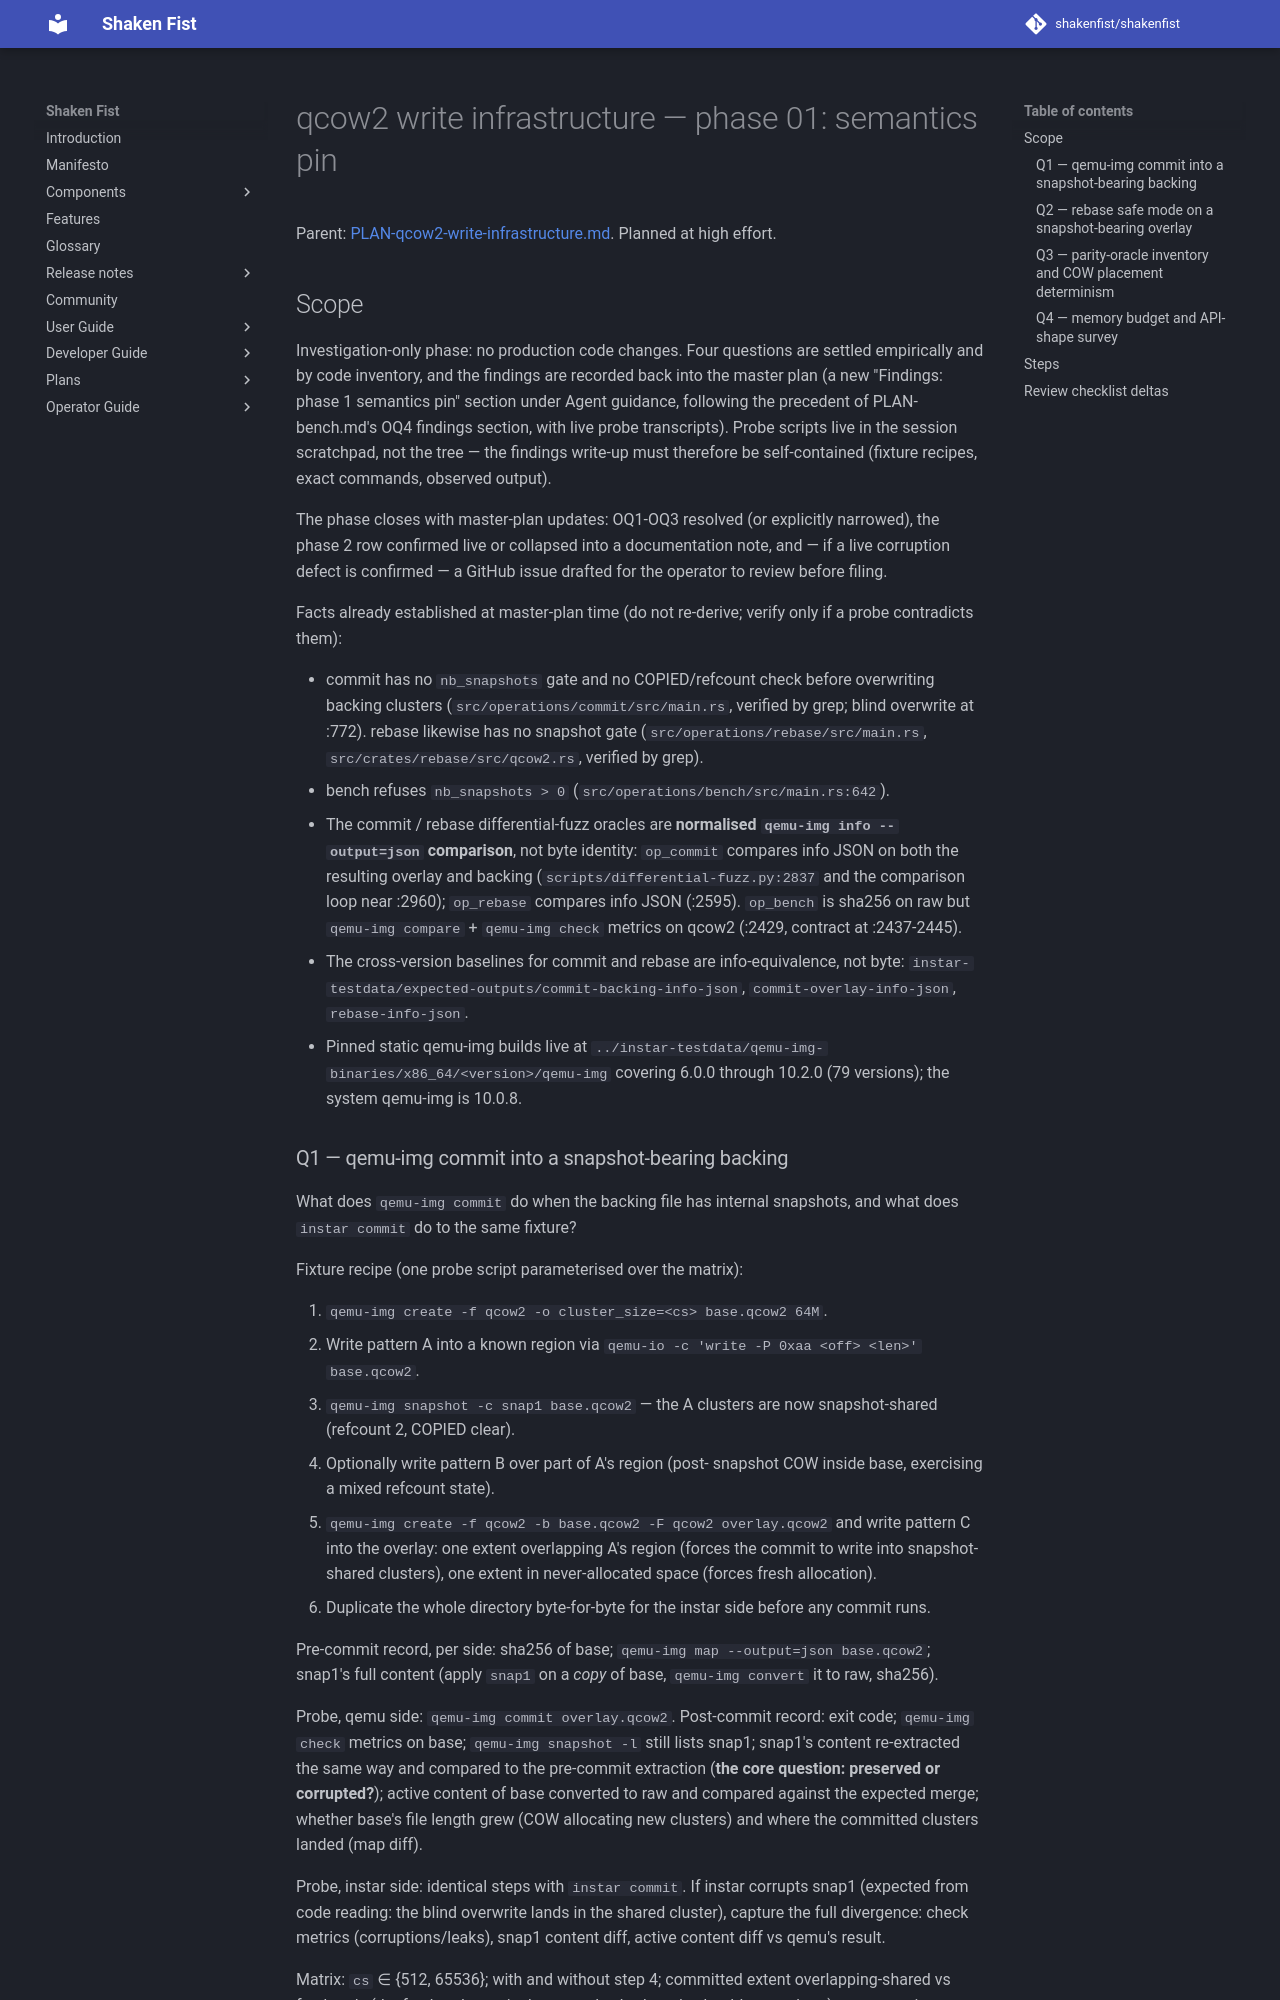

repository: shakenfist/shakenfist · page: components/instar/plans/PLAN-qcow2-write-infrastructure-phase-01-semantics/index.html · generator: mkdocs

# qcow2 write infrastructure — phase 01: semantics pin

Parent:
[PLAN-qcow2-write-infrastructure.md](/components/instar/plans/PLAN-qcow2-write-infrastructure/).
Planned at high effort.

## Scope

Investigation-only phase: no production code changes. Four
questions are settled empirically and by code inventory, and the
findings are recorded back into the master plan (a new
"Findings: phase 1 semantics pin" section under Agent guidance,
following the precedent of PLAN-bench.md's OQ4 findings section,
with live probe transcripts). Probe scripts live in the session
scratchpad, not the tree — the findings write-up must therefore
be self-contained (fixture recipes, exact commands, observed
output).

The phase closes with master-plan updates: OQ1-OQ3 resolved (or
explicitly narrowed), the phase 2 row confirmed live or collapsed
into a documentation note, and — if a live corruption defect is
confirmed — a GitHub issue drafted for the operator to review
before filing.

Facts already established at master-plan time (do not re-derive;
verify only if a probe contradicts them):

* commit has no `nb_snapshots` gate and no COPIED/refcount check
  before overwriting backing clusters
  (`src/operations/commit/src/main.rs`, verified by grep; blind
  overwrite at :772). rebase likewise has no snapshot gate
  (`src/operations/rebase/src/main.rs`,
  `src/crates/rebase/src/qcow2.rs`, verified by grep).
* bench refuses `nb_snapshots > 0`
  (`src/operations/bench/src/main.rs:642`).
* The commit / rebase differential-fuzz oracles are **normalised
  `qemu-img info --output=json` comparison**, not byte identity:
  `op_commit` compares info JSON on both the resulting overlay
  and backing (`scripts/differential-fuzz.py:2837` and the
  comparison loop near :2960); `op_rebase` compares info JSON
  (:2595). `op_bench` is sha256 on raw but `qemu-img compare` +
  `qemu-img check` metrics on qcow2 (:2429, contract at
  :2437-2445).
* The cross-version baselines for commit and rebase are
  info-equivalence, not byte:
  `instar-testdata/expected-outputs/commit-backing-info-json`,
  `commit-overlay-info-json`, `rebase-info-json`.
* Pinned static qemu-img builds live at
  `../instar-testdata/qemu-img-binaries/x86_64/<version>/qemu-img`
  covering 6.0.0 through 10.2.0 (79 versions); the system
  qemu-img is 10.0.8.
